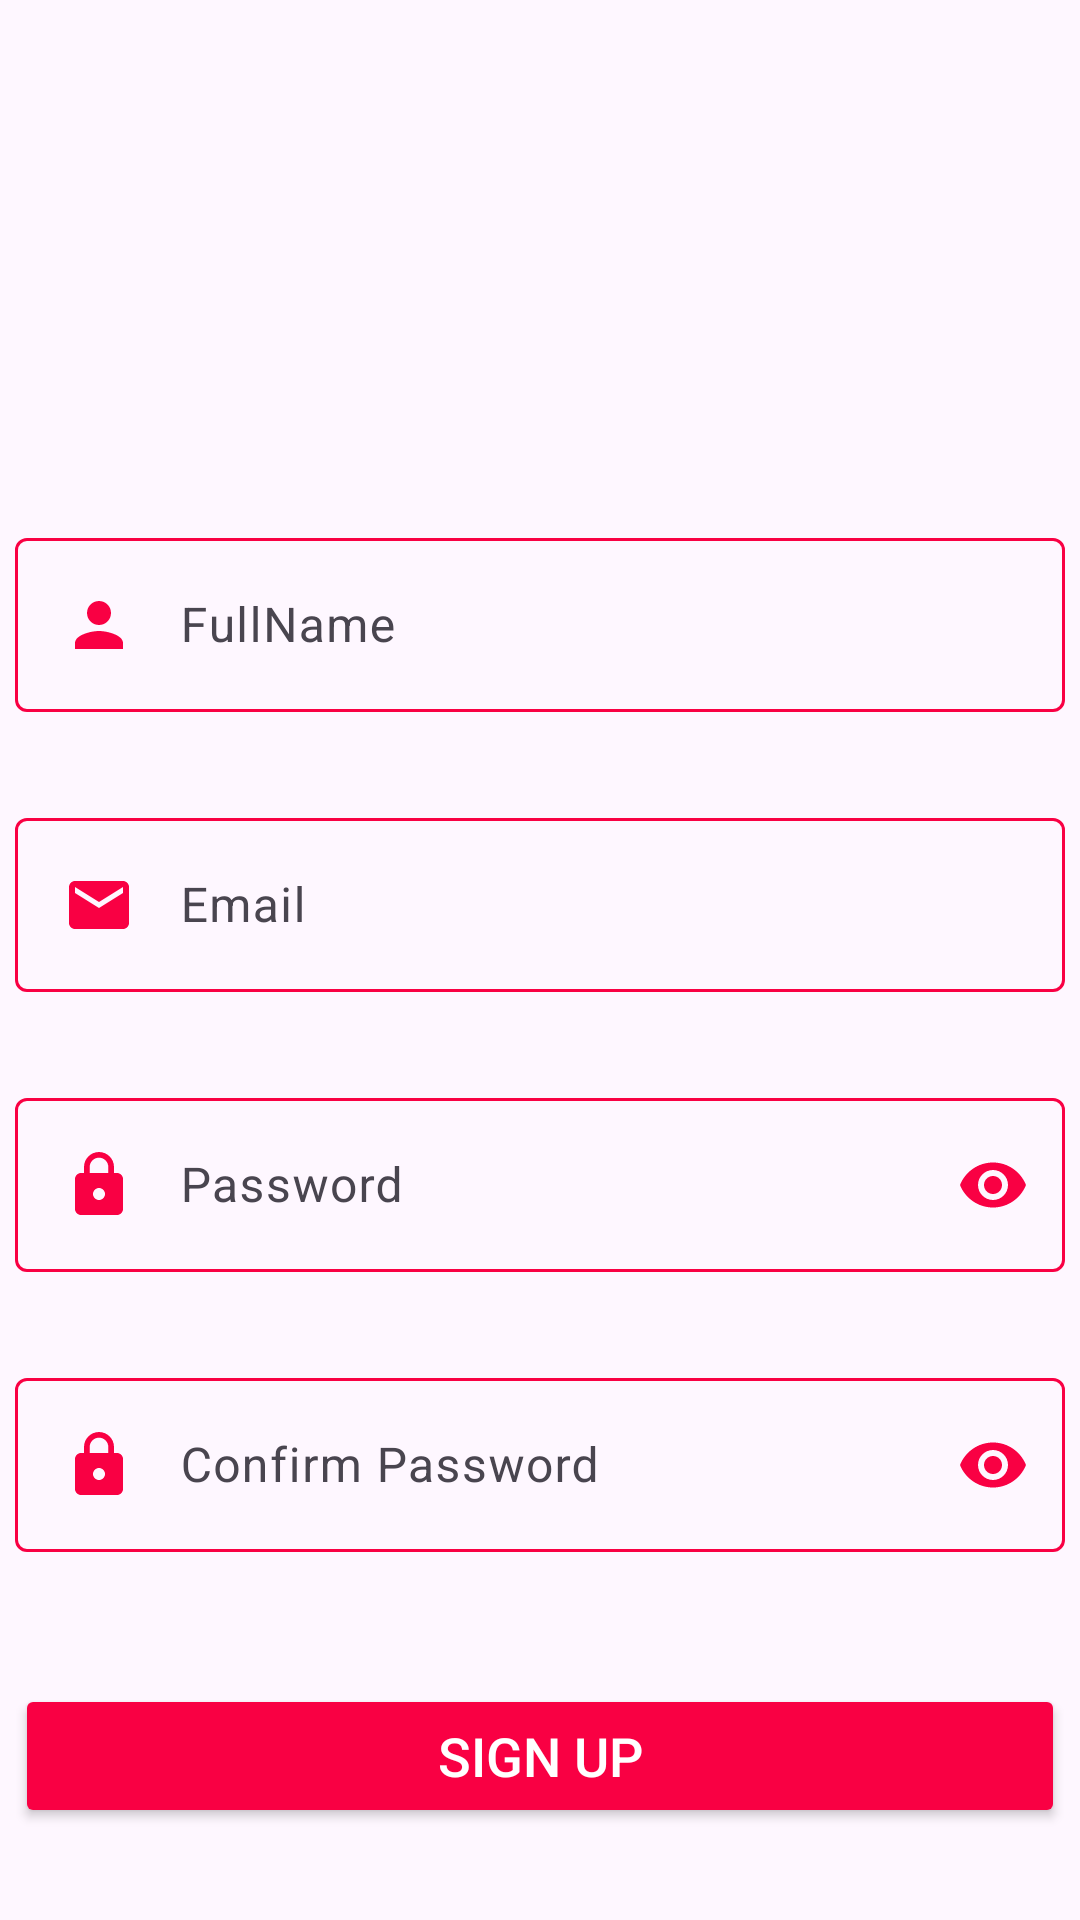

Android layout source for this screen:
<!-- AndroidManifest.xml: application theme Theme.Gamerapp -->
<!-- res/layout/activity_sign_up.xml -->
<?xml version="1.0" encoding="utf-8"?>
 <androidx.constraintlayout.widget.ConstraintLayout xmlns:android="http://schemas.android.com/apk/res/android"
    xmlns:app="http://schemas.android.com/apk/res-auto"
    xmlns:tools="http://schemas.android.com/tools"
    android:layout_width="match_parent"
    android:layout_height="match_parent"
    tools:context=".SignUpActivity">



    <ImageView
        android:id="@+id/imageView2"
        android:layout_width="132dp"
        android:layout_height="96dp"
        android:layout_marginTop="48dp"
        app:layout_constraintEnd_toEndOf="parent"
        app:layout_constraintHorizontal_bias="0.498"
        app:layout_constraintStart_toStartOf="parent"
        app:layout_constraintTop_toTopOf="parent"
        app:srcCompat="@drawable/ic_logo" />



    <com.google.android.material.textfield.TextInputLayout
        android:id="@+id/signup_fullname_layout"
        android:layout_width="350dp"
        android:layout_height="wrap_content"
        android:layout_marginTop="30dp"
        app:layout_constraintEnd_toEndOf="parent"
        app:layout_constraintStart_toStartOf="parent"
        app:layout_constraintTop_toBottomOf="@+id/imageView2"
        app:helperTextTextColor="@color/error"
        >

        <com.google.android.material.textfield.TextInputEditText
            android:id="@+id/signup_fullname_text"
            android:layout_width="match_parent"
            android:layout_height="wrap_content"
            android:drawableStart="@drawable/person_icon"
            android:drawablePadding="15dp"
            android:hint="@string/full_name"
            android:inputType="text" />
    </com.google.android.material.textfield.TextInputLayout>

    <com.google.android.material.textfield.TextInputLayout
        android:id="@+id/signup_email_layout"
        android:layout_width="350dp"
        android:layout_height="wrap_content"
        android:layout_marginTop="30dp"
        app:layout_constraintEnd_toEndOf="@+id/signup_fullname_layout"
        app:layout_constraintStart_toStartOf="@+id/signup_fullname_layout"
        app:layout_constraintTop_toBottomOf="@+id/signup_fullname_layout"
        app:helperTextTextColor="@color/error">

        <com.google.android.material.textfield.TextInputEditText
            android:id="@+id/signup_email_text"
            android:layout_width="match_parent"
            android:layout_height="wrap_content"
            android:drawableStart="@drawable/email_icon"
            android:drawablePadding="15dp"
            android:hint="@string/email"
            android:inputType="textEmailAddress" />
    </com.google.android.material.textfield.TextInputLayout>


    <com.google.android.material.textfield.TextInputLayout
        android:id="@+id/signup_password_layout"
        android:layout_width="350dp"
        android:layout_height="wrap_content"
        android:layout_marginTop="30dp"
        app:layout_constraintStart_toStartOf="@+id/signup_fullname_layout"
        app:layout_constraintTop_toBottomOf="@+id/signup_email_layout"
        app:passwordToggleEnabled="true"
        app:passwordToggleTint="@color/Primary"
        tools:layout_editor_absoluteY="426dp"
        app:helperTextTextColor="@color/error">
        <com.google.android.material.textfield.TextInputEditText
            android:id="@+id/signup_password_text"
            android:layout_width="match_parent"
            android:layout_height="wrap_content"
            android:drawableStart="@drawable/lock_icon"
            android:drawablePadding="15dp"
            android:hint="@string/password"
            android:inputType="textPassword" />
    </com.google.android.material.textfield.TextInputLayout>

    <com.google.android.material.textfield.TextInputLayout
        android:id="@+id/signup_password_confirm_layout"
        android:layout_width="350dp"
        android:layout_height="wrap_content"
        android:layout_marginTop="30dp"
        app:layout_constraintStart_toStartOf="@+id/signup_fullname_layout"
        app:layout_constraintTop_toBottomOf="@+id/signup_password_layout"
        app:passwordToggleEnabled="true"
        app:passwordToggleTint="@color/Primary"
        tools:layout_editor_absoluteY="426dp"
        app:helperTextTextColor="@color/error">
        <com.google.android.material.textfield.TextInputEditText
            android:id="@+id/signup_password_confirm_text"
            android:layout_width="match_parent"
            android:layout_height="wrap_content"
            android:drawableStart="@drawable/lock_icon"
            android:drawablePadding="15dp"
            android:hint="@string/confirm_password"
            android:inputType="textPassword" />
    </com.google.android.material.textfield.TextInputLayout>

    <Button
        android:id="@+id/signup_button"
        android:layout_width="350dp"
        android:layout_height="wrap_content"
        android:layout_marginTop="44dp"
        android:text="@string/sign_up"
        android:textColor="@color/textPrimary"
        app:layout_constraintEnd_toEndOf="parent"
        app:layout_constraintStart_toStartOf="parent"
        app:layout_constraintTop_toBottomOf="@+id/signup_password_confirm_layout"
        android:backgroundTint="@color/colorPrimary"
        android:textSize="18sp"
        />

    <TextView
        android:id="@+id/signup_textView"
        android:layout_width="323dp"
        android:layout_height="47dp"
        android:layout_marginTop="44dp"
        android:text="@string/terms_and_conditions"
        android:textAlignment="center"
        app:layout_constraintEnd_toEndOf="parent"
        app:layout_constraintStart_toStartOf="parent"
        app:layout_constraintTop_toBottomOf="@id/signup_button"
        android:textColor="@color/colorPrimary"
        android:textStyle="bold"
        android:textSize="15sp"
        />


</androidx.constraintlayout.widget.ConstraintLayout>
<!-- resources referenced by this layout -->
<resources>
  <color name="Primary">#f90043</color>
  <color name="colorPrimary">#f90043</color>
  <color name="error">#FF0000</color>
  <color name="textPrimary">#FFFFFFFF</color>
  <!-- drawable email_icon (drawable) -->
  <vector android:height="24dp" android:tint="#F90043"
      android:viewportHeight="24" android:viewportWidth="24"
      android:width="24dp" xmlns:android="http://schemas.android.com/apk/res/android">
      <path android:fillColor="@android:color/white" android:pathData="M20,4L4,4c-1.1,0 -1.99,0.9 -1.99,2L2,18c0,1.1 0.9,2 2,2h16c1.1,0 2,-0.9 2,-2L22,6c0,-1.1 -0.9,-2 -2,-2zM20,8l-8,5 -8,-5L4,6l8,5 8,-5v2z"/>
  </vector>
  <!-- drawable lock_icon (drawable) -->
  <vector android:height="24dp" android:tint="#F90043"
      android:viewportHeight="24" android:viewportWidth="24"
      android:width="24dp" xmlns:android="http://schemas.android.com/apk/res/android">
      <path android:fillColor="@android:color/white" android:pathData="M18,8h-1L17,6c0,-2.76 -2.24,-5 -5,-5S7,3.24 7,6v2L6,8c-1.1,0 -2,0.9 -2,2v10c0,1.1 0.9,2 2,2h12c1.1,0 2,-0.9 2,-2L20,10c0,-1.1 -0.9,-2 -2,-2zM12,17c-1.1,0 -2,-0.9 -2,-2s0.9,-2 2,-2 2,0.9 2,2 -0.9,2 -2,2zM15.1,8L8.9,8L8.9,6c0,-1.71 1.39,-3.1 3.1,-3.1 1.71,0 3.1,1.39 3.1,3.1v2z"/>
  </vector>
  <!-- drawable person_icon (drawable) -->
  <vector android:height="24dp" android:tint="#F90043"
      android:viewportHeight="24" android:viewportWidth="24"
      android:width="24dp" xmlns:android="http://schemas.android.com/apk/res/android">
      <path android:fillColor="@android:color/white" android:pathData="M12,12c2.21,0 4,-1.79 4,-4s-1.79,-4 -4,-4 -4,1.79 -4,4 1.79,4 4,4zM12,14c-2.67,0 -8,1.34 -8,4v2h16v-2c0,-2.66 -5.33,-4 -8,-4z"/>
  </vector>
  <string name="confirm_password">Confirm Password</string>
  <string name="email">Email</string>
  <string name="full_name">FullName</string>
  <string name="password">Password</string>
  <string name="sign_up">Sign up</string>
  <string name="terms_and_conditions">By registering you agree to our <u>Terms &amp; Conditions</u> and <u>Privacy Policy</u> </string>
  <style name="Theme.Gamerapp" parent="Base.Theme.Gamerapp" />
  <style name="Base.Theme.Gamerapp" parent="Theme.Material3.DayNight.NoActionBar">
          
          <item name="colorPrimary">@color/Primary</item>
          <item name="colorOutline">@color/Primary</item>
          <item name="android:textColorPrimary">@color/Primary</item>
  
  
          <item name="android:textColorHint">@color/Primary</item>
          <item name="android:drawableTint">@color/Primary</item>
  
      </style>
</resources>
